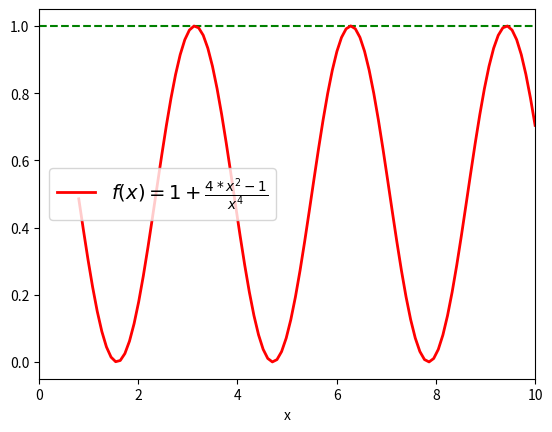

Source code (Python):
import matplotlib.pyplot as plt
import numpy as np

x = np.linspace(0.8, 10, 100)
#sig =1 + 2*(x**(1/2) - x) / x**5
sig =np.cos(x)*np.cos(x)

fig, ax = plt.subplots()
ax.axhline(y=1.0, color="green", linestyle="--")
ax.axvline(color="gray")
ax.plot(x, sig, color='red', linewidth=2, label=r"$f(x) = 1 + \frac{4 * x^{2} - 1}{x^{4}}$")
ax.set(xlim=(0, 10), xlabel="x")
ax.legend(fontsize=14)
plt.show()
